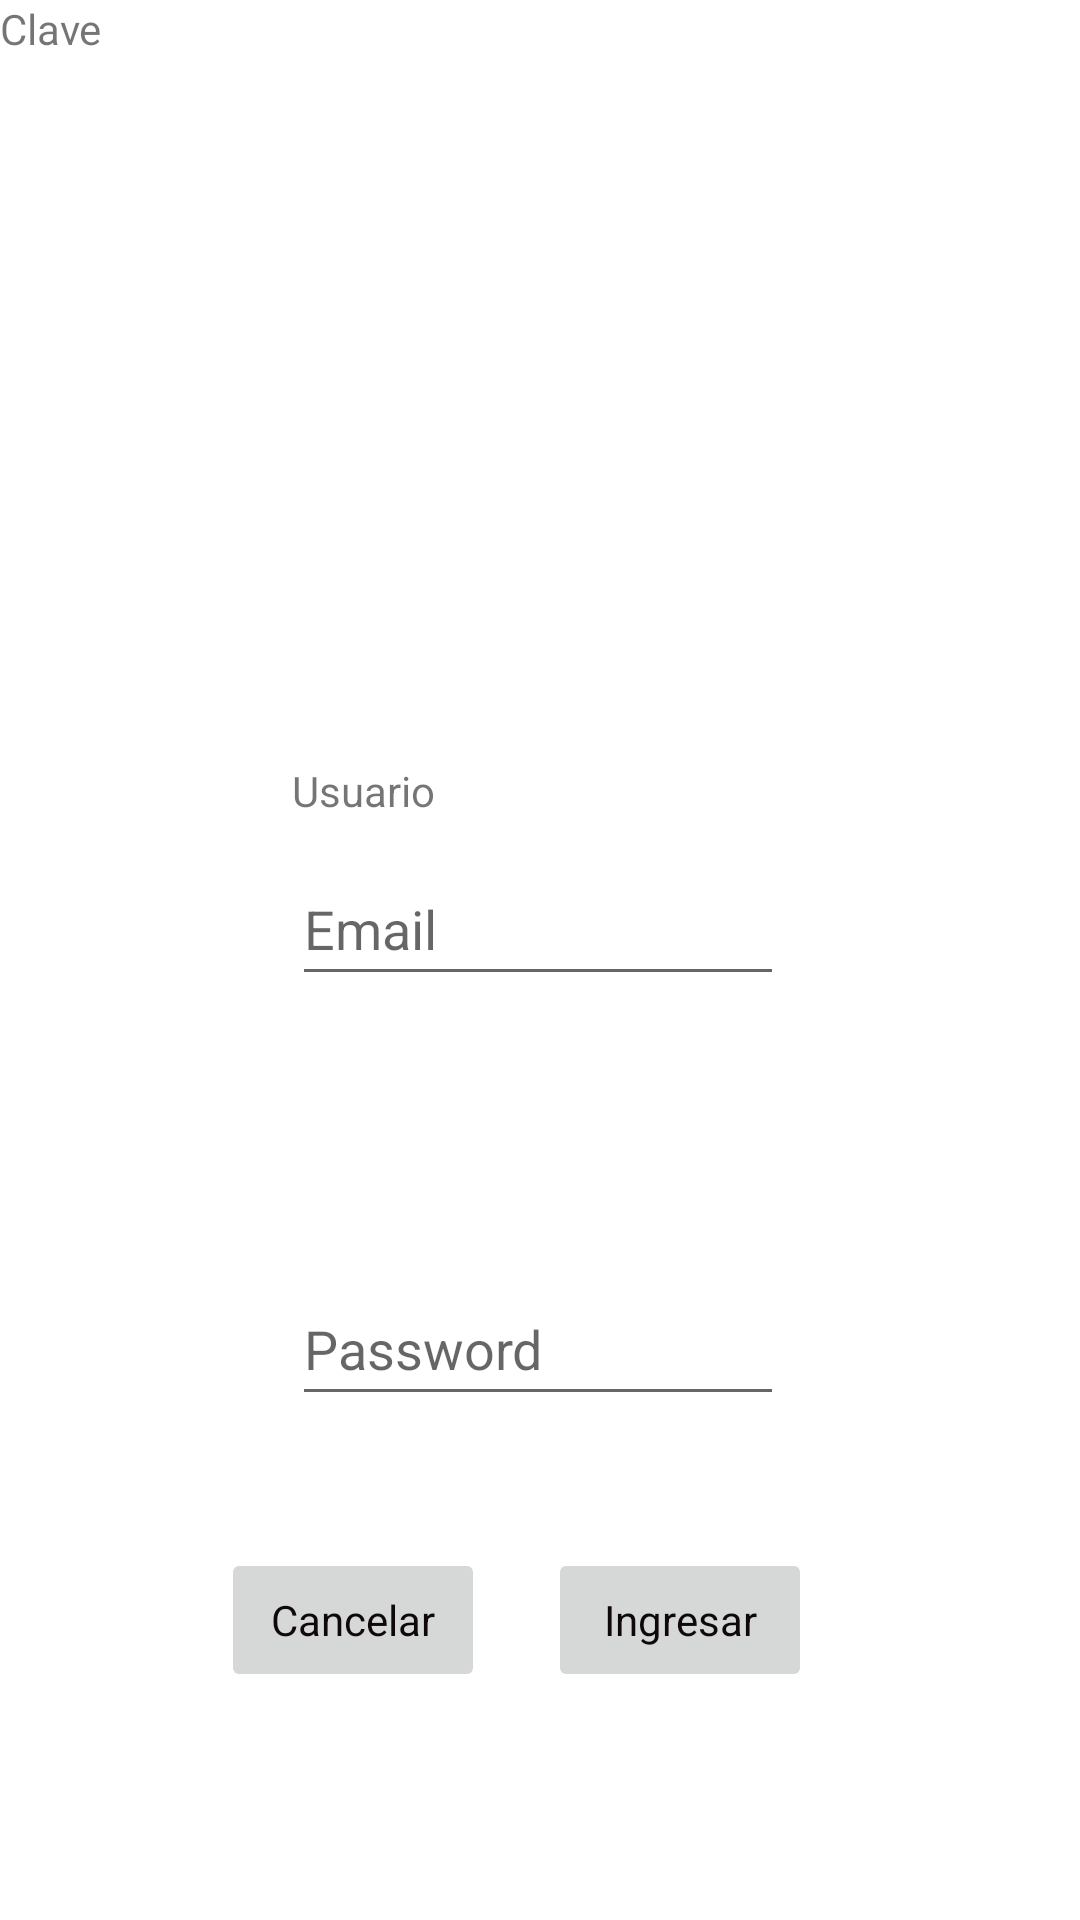

Produce the Android XML layout that renders to this screen, including the resource entries it uses.
<!-- AndroidManifest.xml: application theme Theme.Alarma -->
<!-- res/layout/activity_login.xml -->
<?xml version="1.0" encoding="utf-8"?>
<androidx.constraintlayout.widget.ConstraintLayout xmlns:android="http://schemas.android.com/apk/res/android"
    xmlns:app="http://schemas.android.com/apk/res-auto"
    xmlns:tools="http://schemas.android.com/tools"
    android:id="@+id/container"
    android:layout_width="match_parent"
    android:layout_height="match_parent"
    android:paddingLeft="@dimen/activity_horizontal_margin"
    android:paddingTop="@dimen/activity_vertical_margin"
    android:paddingRight="@dimen/activity_horizontal_margin"
    android:paddingBottom="@dimen/activity_vertical_margin"
    tools:context=".ui.login.LoginActivity">

    <EditText
        android:id="@+id/username"
        android:layout_width="164dp"
        android:layout_height="48dp"
        android:layout_marginTop="84dp"
        android:hint="@string/prompt_email"
        android:inputType="textEmailAddress"
        android:selectAllOnFocus="true"
        app:layout_constraintEnd_toEndOf="parent"
        app:layout_constraintHorizontal_bias="0.497"
        app:layout_constraintStart_toStartOf="parent"
        app:layout_constraintTop_toBottomOf="@+id/imageView" />

    <EditText
        android:id="@+id/password"
        android:layout_width="164dp"
        android:layout_height="48dp"
        android:layout_marginTop="92dp"
        android:hint="@string/prompt_password"
        android:imeActionLabel="@string/action_sign_in_short"
        android:imeOptions="actionDone"
        android:inputType="textPassword"
        android:selectAllOnFocus="true"
        app:layout_constraintEnd_toEndOf="parent"
        app:layout_constraintHorizontal_bias="0.497"
        app:layout_constraintStart_toStartOf="parent"
        app:layout_constraintTop_toBottomOf="@+id/username" />

    <Button
        android:id="@+id/login"
        android:layout_width="wrap_content"
        android:layout_height="wrap_content"
        android:layout_gravity="start"
        android:layout_marginBottom="64dp"
        android:enabled="false"
        android:fontFamily="sans-serif"
        android:text="@string/cancelar"
        android:textAllCaps="false"
        android:textColor="#0E080A"
        android:typeface="normal"
        app:cornerRadius="20dp"
        app:layout_constraintBottom_toBottomOf="parent"
        app:layout_constraintEnd_toEndOf="parent"
        app:layout_constraintHorizontal_bias="0.271"
        app:layout_constraintStart_toStartOf="parent"
        app:layout_constraintTop_toBottomOf="@+id/password"
        app:layout_constraintVertical_bias="0.787" />

    <Button
        android:id="@+id/login2"
        android:layout_width="wrap_content"
        android:layout_height="wrap_content"
        android:layout_gravity="start"
        android:layout_marginBottom="64dp"
        android:enabled="false"
        android:fontFamily="sans-serif"
        android:text="@string/action_sign_in"
        android:textAllCaps="false"
        android:textColor="#0E080A"
        android:typeface="normal"
        app:cornerRadius="20dp"
        app:layout_constraintBottom_toBottomOf="parent"
        app:layout_constraintEnd_toEndOf="parent"
        app:layout_constraintHorizontal_bias="0.671"
        app:layout_constraintStart_toStartOf="parent"
        app:layout_constraintTop_toBottomOf="@+id/password"
        app:layout_constraintVertical_bias="0.784" />

    <ProgressBar
        android:id="@+id/loading"
        android:layout_width="wrap_content"
        android:layout_height="wrap_content"
        android:layout_gravity="center"
        android:layout_marginTop="64dp"
        android:layout_marginBottom="64dp"
        android:visibility="gone"
        app:layout_constraintBottom_toBottomOf="parent"
        app:layout_constraintEnd_toEndOf="@+id/password"
        app:layout_constraintStart_toStartOf="@+id/password"
        app:layout_constraintTop_toTopOf="parent"
        app:layout_constraintVertical_bias="0.3" />

    <ImageView
        android:id="@+id/imageView"
        android:layout_width="292dp"
        android:layout_height="164dp"
        android:layout_marginTop="36dp"
        app:layout_constraintEnd_toEndOf="parent"
        app:layout_constraintHorizontal_bias="0.498"
        app:layout_constraintStart_toStartOf="parent"
        app:layout_constraintTop_toTopOf="parent"
        tools:srcCompat="@drawable/ic_dashboard_black_24dp" />

    <TextView
        android:id="@+id/textView"
        android:layout_width="64dp"
        android:layout_height="22dp"
        android:layout_marginBottom="8dp"
        android:text="Usuario"
        app:layout_constraintBottom_toTopOf="@+id/username"
        app:layout_constraintStart_toStartOf="@+id/username" />

    <TextView
        android:id="@+id/textView2"
        android:layout_width="64dp"
        android:layout_height="22dp"
        android:text="Clave"
        tools:layout_editor_absoluteX="107dp"
        tools:layout_editor_absoluteY="390dp" />

    <androidx.constraintlayout.widget.Barrier
        android:id="@+id/barrier2"
        android:layout_width="wrap_content"
        android:layout_height="wrap_content"
        app:barrierDirection="top"
        app:constraint_referenced_ids="textView,username,textView2,password" />

</androidx.constraintlayout.widget.ConstraintLayout>
<!-- resources referenced by this layout -->
<resources>
  <string name="action_sign_in">Ingresar</string>
  <string name="action_sign_in_short">Sign in</string>
  <string name="cancelar">Cancelar</string>
  <string name="prompt_email">Email</string>
  <string name="prompt_password">Password</string>
  <style name="Theme.Alarma" parent="Theme.MaterialComponents.DayNight.DarkActionBar">
          
          <item name="colorPrimary">@color/purple_500</item>
          <item name="colorPrimaryVariant">@color/purple_700</item>
          <item name="colorOnPrimary">@color/white</item>
          
          <item name="colorSecondary">@color/teal_200</item>
          <item name="colorSecondaryVariant">@color/teal_700</item>
          <item name="colorOnSecondary">@color/black</item>
          
          <item name="android:statusBarColor">?attr/colorPrimaryVariant</item>
          
      </style>
  <!-- not gathered from this repository: default colours our renderer supplied (Android Studio template values) -->
  <color name="purple_500">#FF6200EE</color>
  <color name="purple_700">#FF3700B3</color>
  <color name="teal_200">#FF03DAC5</color>
  <color name="teal_700">#FF018786</color>
  <color name="black">#FF000000</color>
  <color name="white">#FFFFFFFF</color>
</resources>
